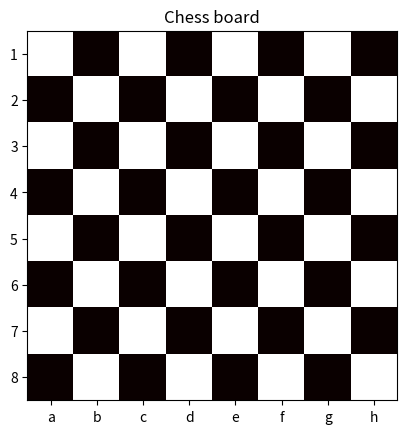

Reproduce this figure in Python. (Note: this script raises an exception after producing the figure.)
# Задача:
# Создайте шахматную доску размером 8×8, где чёрные клетки обозначены числом 1, а белые — 0.
# Укажите координаты клетки, где находится ферзь, например, [4,4].
# Определите клетки, которые атакует ферзь (в строке, столбце и диагоналях).
# Визуализация: Используйте тепловую карту (imshow), чтобы показать шахматную доску. Отметьте положение ферзя и атакуемые клетки цветами.
import numpy as np
import matplotlib.pyplot as mp
import matplotlib.colors
fig, ax = mp.subplots()
letters = ['a','b','c','d','e','f','g','h']
board= np.array([[1,0,1,0,1,0,1,0], [0,1,0,1,0,1,0,1], [1,0,1,0,1,0,1,0], [0,1,0,1,0,1,0,1] ,[1,0,1,0,1,0,1,0], [0,1,0,1,0,1,0,1],[1,0,1,0,1,0,1,0], [0,1,0,1,0,1,0,1]])
mp.imshow(board,cmap='hot')
mp.title("Chess board")
mp.xticks(range(8) , labels=letters)
mp.yticks(range(8),labels=[f'{i}' for i in range(1,9)])
x=ord(input("letter a-h : "))-96
#print(x)
y = float(input("number 1-8 : "))
circle = mp.Circle((x-1,y-1) , radius=(0.2), color = "pink")
for ferz in range(8):
    #up/down
    if ferz != y-1:
        circle1 = mp.Circle((x - 1, ferz), radius=(0.1), color="purple")
        ax.add_patch(circle1)
    if ferz != x-1:
        circle2 = mp.Circle((ferz, y-1), radius=(0.1), color="purple")
        ax.add_patch(circle2)
    #diagonally
    circle3 = mp.Circle((x - 1 + ferz, y-1 + ferz), radius=(0.1), color="purple")
    ax.add_patch(circle3)
    circle4 = mp.Circle((x - 1 - ferz, y - 1 + ferz), radius=(0.1), color="purple")
    ax.add_patch(circle4)
    circle5 = mp.Circle((x - 1 + ferz, y - 1 - ferz), radius=(0.1), color='purple')
    ax.add_patch(circle5)
    circle6 = mp.Circle((x - 1 - ferz, y - 1 - ferz), radius=(0.1), color="purple")
    ax.add_patch(circle6)

ax.add_patch(circle)
mp.show()
